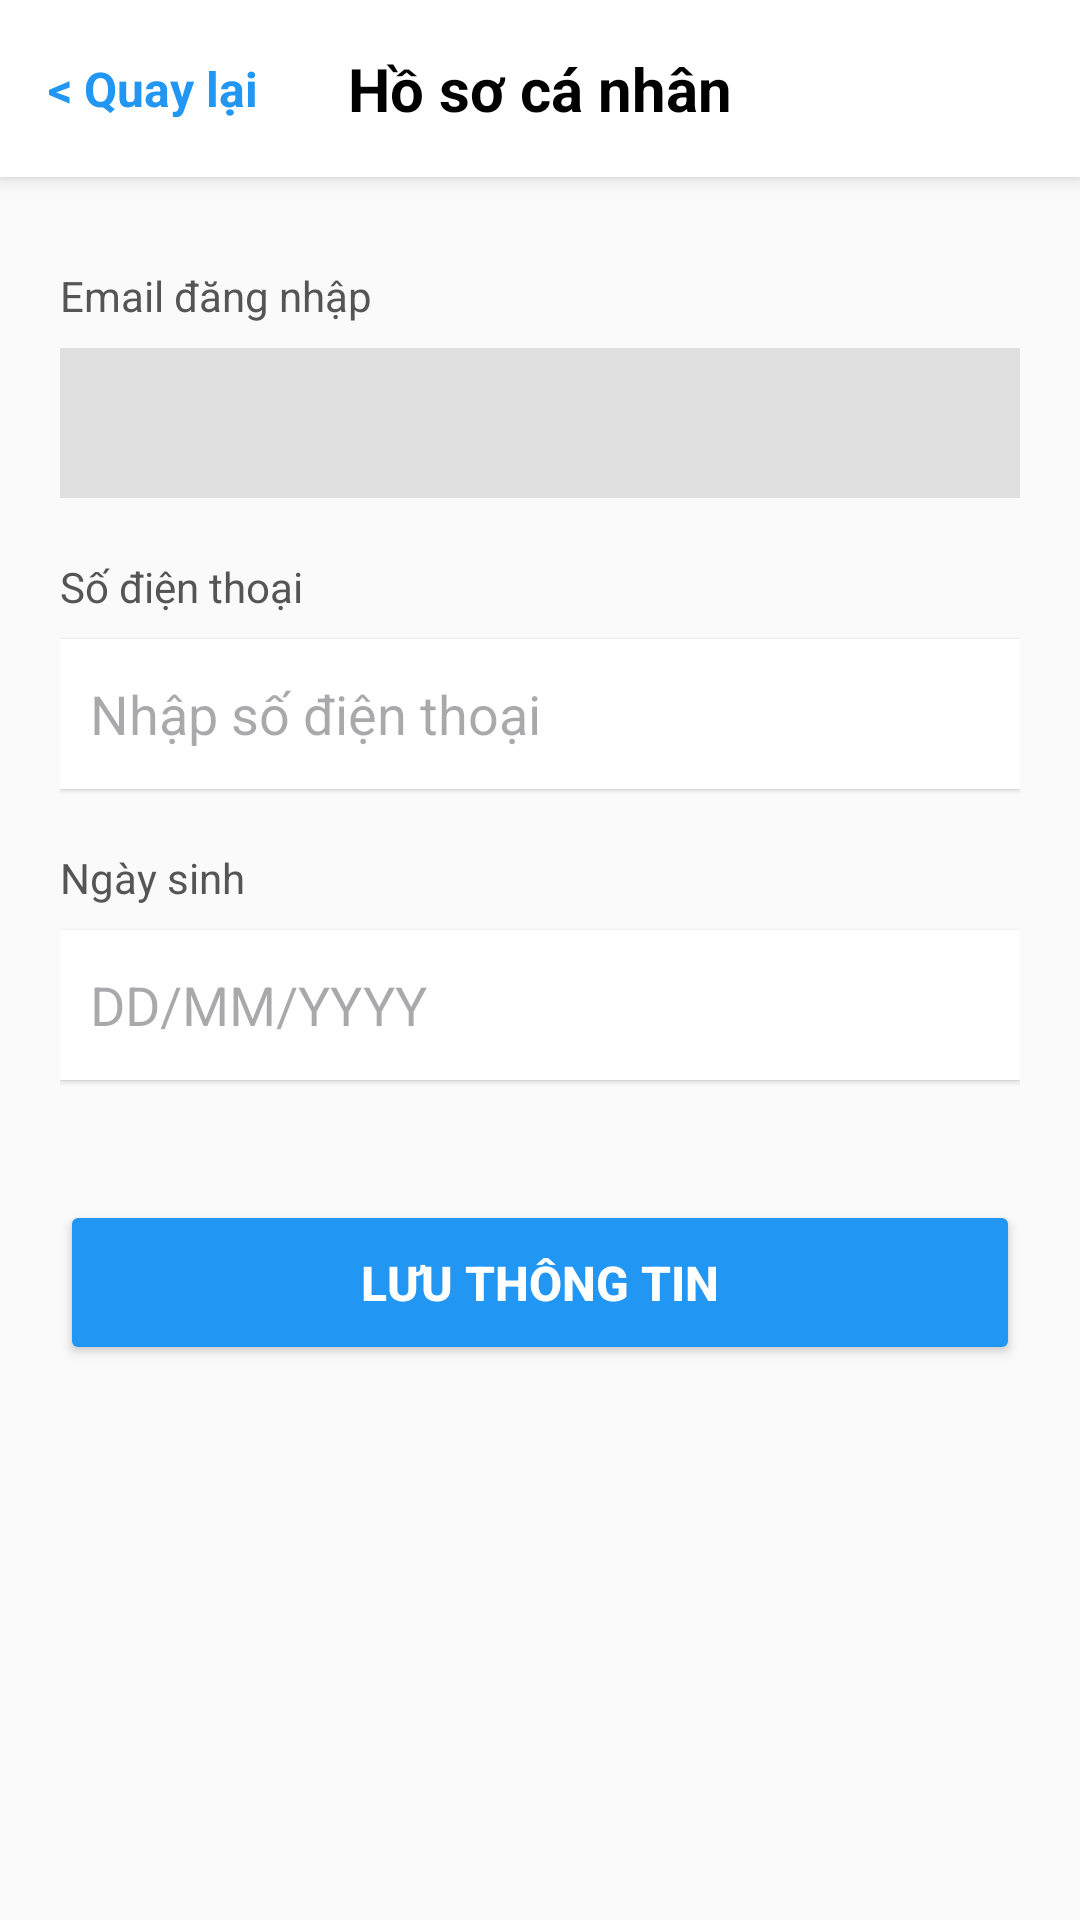

Reconstruct the res/layout file that produces this screen, plus the resources it refers to.
<!-- AndroidManifest.xml: application theme Theme.AppTravelReviewHelper -->
<!-- res/layout/activity_profile.xml -->
<?xml version="1.0" encoding="utf-8"?>
<LinearLayout xmlns:android="http://schemas.android.com/apk/res/android"
    android:layout_width="match_parent"
    android:layout_height="match_parent"
    android:orientation="vertical"
    android:background="#FAFAFA">

    
    <RelativeLayout
        android:layout_width="match_parent"
        android:layout_height="wrap_content"
        android:padding="16dp"
        android:background="#FFFFFF"
        android:elevation="4dp">

        <TextView
            android:id="@+id/btnBack"
            android:layout_width="wrap_content"
            android:layout_height="wrap_content"
            android:text="&lt; Quay lại"
            android:textSize="16sp"
            android:textColor="#2196F3"
            android:textStyle="bold"
            android:layout_centerVertical="true"/>

        <TextView
            android:layout_width="wrap_content"
            android:layout_height="wrap_content"
            android:text="Hồ sơ cá nhân"
            android:textSize="20sp"
            android:textStyle="bold"
            android:textColor="#000000"
            android:layout_centerInParent="true"/>
    </RelativeLayout>

    
    <LinearLayout
        android:layout_width="match_parent"
        android:layout_height="wrap_content"
        android:orientation="vertical"
        android:padding="20dp"
        android:layout_marginTop="10dp">

        
        <TextView
            android:layout_width="wrap_content"
            android:layout_height="wrap_content"
            android:text="Email đăng nhập"
            android:textColor="#555555"
            android:layout_marginBottom="8dp"/>
        <EditText
            android:id="@+id/edtEmail"
            android:layout_width="match_parent"
            android:layout_height="50dp"
            android:background="#E0E0E0"
            android:padding="10dp"
            android:enabled="false"
            android:textColor="#757575"
            android:layout_marginBottom="20dp"/>

        
        <TextView
            android:layout_width="wrap_content"
            android:layout_height="wrap_content"
            android:text="Số điện thoại"
            android:textColor="#555555"
            android:layout_marginBottom="8dp"/>
        <EditText
            android:id="@+id/edtPhone"
            android:layout_width="match_parent"
            android:layout_height="50dp"
            android:background="#FFFFFF"
            android:hint="Nhập số điện thoại"
            android:inputType="phone"
            android:padding="10dp"
            android:elevation="1dp"
            android:layout_marginBottom="20dp"/>

        
        <TextView
            android:layout_width="wrap_content"
            android:layout_height="wrap_content"
            android:text="Ngày sinh"
            android:textColor="#555555"
            android:layout_marginBottom="8dp"/>
        <EditText
            android:id="@+id/edtDob"
            android:layout_width="match_parent"
            android:layout_height="50dp"
            android:background="#FFFFFF"
            android:hint="DD/MM/YYYY"
            android:inputType="date"
            android:padding="10dp"
            android:elevation="1dp"
            android:layout_marginBottom="40dp"/>

        
        <Button
            android:id="@+id/btnSaveProfile"
            android:layout_width="match_parent"
            android:layout_height="55dp"
            android:text="LƯU THÔNG TIN"
            android:backgroundTint="#2196F3"
            android:textColor="#FFFFFF"
            android:textSize="16sp"
            android:textStyle="bold"/>
    </LinearLayout>
</LinearLayout>
<!-- resources referenced by this layout -->
<resources>
  <style name="Theme.AppTravelReviewHelper" parent="Base.Theme.AppTravelReviewHelper" />
  <style name="Base.Theme.AppTravelReviewHelper" parent="Theme.Material3.DayNight.NoActionBar">
          
          
      </style>
</resources>
